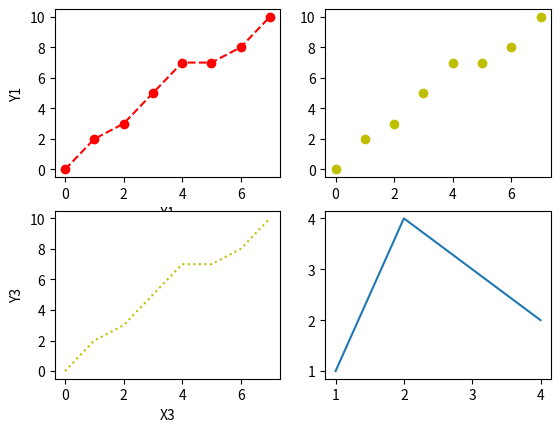

Python code for this plot:
import matplotlib.pyplot as p

x = [0,1,2,3,4,5,6,7]
y = [0,2,3,5,7,7,8,10]

x1 = [1,2,3,4]
y1 = [1,4,3,2]

# subplot 1
p.subplot(2,2,1)
p.plot(x,y,'ro--')
p.xlabel('X1')
p.ylabel('Y1')

# subplot 2
p.subplot(2,2,2)
p.plot(x,y,'yo')

# subplot 3
p.subplot(2,2,3)
p.plot(x,y,'y:')
p.xlabel('X3')
p.ylabel('Y3')

# subplot 4
p.subplot(2,2,4)
p.plot(x1,y1)

# Done!
p.show()